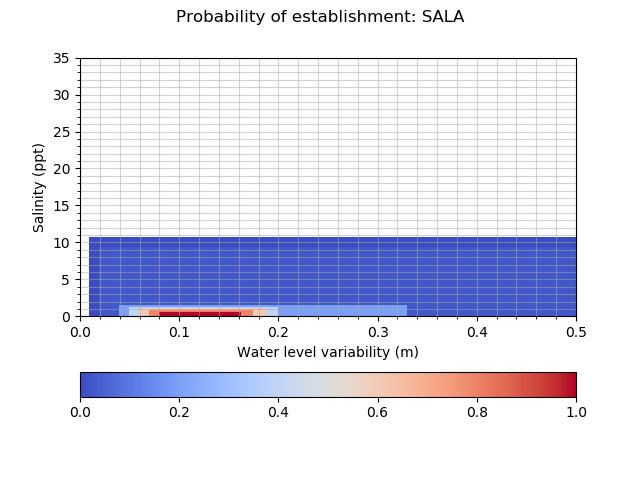

The data file committed next to this chart (first rows):
establishment_SALA, 0.010, 0.020, 0.040, 0.050, 0.060, 0.070, 0.080, 0.086, 0.092, 0.098, 0.104, 0.110, 0.118, 0.126, 0.134, 0.142, 0.150, 0.163, 0.175, 0.188, 0.200, 0.330, 0.500
0.0000, 0.0010, 0.0250, 0.0250, 0.0250, 0.0250, 0.0250, 0.0250, 0.0250, 0.0250, 0.0250, 0.0250, 0.0250, 0.0250, 0.0250, 0.0250, 0.0250, 0.0250, 0.0250, 0.0250, 0.0250, 0.0250, 0.0250, 0.0010
0.0100, 0.0010, 0.0250, 0.2000, 0.2000, 0.2000, 0.2000, 0.2000, 0.2000, 0.2000, 0.2000, 0.2000, 0.2000, 0.2000, 0.2000, 0.2000, 0.2000, 0.2000, 0.2000, 0.2000, 0.2000, 0.2000, 0.0250, 0.0010
0.1000, 0.0010, 0.0250, 0.2000, 0.4000, 0.4000, 0.4000, 0.4000, 0.4000, 0.4000, 0.4000, 0.4000, 0.4000, 0.4000, 0.4000, 0.4000, 0.4000, 0.4000, 0.4000, 0.4000, 0.4000, 0.2000, 0.0250, 0.0010
0.1200, 0.0010, 0.0250, 0.2000, 0.4000, 0.6000, 0.6000, 0.6000, 0.6000, 0.6000, 0.6000, 0.6000, 0.6000, 0.6000, 0.6000, 0.6000, 0.6000, 0.6000, 0.6000, 0.6000, 0.4000, 0.2000, 0.0250, 0.0010
0.1400, 0.0010, 0.0250, 0.2000, 0.4000, 0.6000, 0.8000, 0.8000, 0.8000, 0.8000, 0.8000, 0.8000, 0.8000, 0.8000, 0.8000, 0.8000, 0.8000, 0.8000, 0.8000, 0.6000, 0.4000, 0.2000, 0.0250, 0.0010
0.1600, 0.0010, 0.0250, 0.2000, 0.4000, 0.6000, 0.8000, 1, 1, 1, 1, 1, 1, 1, 1, 1, 1, 1, 0.8000, 0.6000, 0.4000, 0.2000, 0.0250, 0.0010
0.1800, 0.0010, 0.0250, 0.2000, 0.4000, 0.6000, 0.8000, 1, 1, 1, 1, 1, 1, 1, 1, 1, 1, 1, 0.8000, 0.6000, 0.4000, 0.2000, 0.0250, 0.0010
0.2000, 0.0010, 0.0250, 0.2000, 0.4000, 0.6000, 0.8000, 1, 1, 1, 1, 1, 1, 1, 1, 1, 1, 1, 0.8000, 0.6000, 0.4000, 0.2000, 0.0250, 0.0010
0.2200, 0.0010, 0.0250, 0.2000, 0.4000, 0.6000, 0.8000, 1, 1, 1, 1, 1, 1, 1, 1, 1, 1, 1, 0.8000, 0.6000, 0.4000, 0.2000, 0.0250, 0.0010
0.2400, 0.0010, 0.0250, 0.2000, 0.4000, 0.6000, 0.8000, 1, 1, 1, 1, 1, 1, 1, 1, 1, 1, 1, 0.8000, 0.6000, 0.4000, 0.2000, 0.0250, 0.0010
0.2600, 0.0010, 0.0250, 0.2000, 0.4000, 0.6000, 0.8000, 1, 1, 1, 1, 1, 1, 1, 1, 1, 1, 1, 0.8000, 0.6000, 0.4000, 0.2000, 0.0250, 0.0010
0.2800, 0.0010, 0.0250, 0.2000, 0.4000, 0.6000, 0.8000, 1, 1, 1, 1, 1, 1, 1, 1, 1, 1, 1, 0.8000, 0.6000, 0.4000, 0.2000, 0.0250, 0.0010
0.3500, 0.0010, 0.0250, 0.2000, 0.4000, 0.6000, 0.8000, 1, 1, 1, 1, 1, 1, 1, 1, 1, 1, 1, 0.8000, 0.6000, 0.4000, 0.2000, 0.0250, 0.0010
0.4200, 0.0010, 0.0250, 0.2000, 0.4000, 0.6000, 0.8000, 1, 1, 1, 1, 1, 1, 1, 1, 1, 1, 1, 0.8000, 0.6000, 0.4000, 0.2000, 0.0250, 0.0010
0.4900, 0.0010, 0.0250, 0.2000, 0.4000, 0.6000, 0.8000, 1, 1, 1, 1, 1, 1, 1, 1, 1, 1, 1, 0.8000, 0.6000, 0.4000, 0.2000, 0.0250, 0.0010
0.5600, 0.0010, 0.0250, 0.2000, 0.4000, 0.6000, 0.8000, 1, 1, 1, 1, 1, 1, 1, 1, 1, 1, 1, 0.8000, 0.6000, 0.4000, 0.2000, 0.0250, 0.0010
0.6300, 0.0010, 0.0250, 0.2000, 0.4000, 0.6000, 0.8000, 0.8000, 0.8000, 0.8000, 0.8000, 0.8000, 0.8000, 0.8000, 0.8000, 0.8000, 0.8000, 0.8000, 0.8000, 0.6000, 0.4000, 0.2000, 0.0250, 0.0010
0.8800, 0.0010, 0.0250, 0.2000, 0.4000, 0.6000, 0.6000, 0.6000, 0.6000, 0.6000, 0.6000, 0.6000, 0.6000, 0.6000, 0.6000, 0.6000, 0.6000, 0.6000, 0.6000, 0.6000, 0.4000, 0.2000, 0.0250, 0.0010
1.13, 0.0010, 0.0250, 0.2000, 0.4000, 0.4000, 0.4000, 0.4000, 0.4000, 0.4000, 0.4000, 0.4000, 0.4000, 0.4000, 0.4000, 0.4000, 0.4000, 0.4000, 0.4000, 0.4000, 0.4000, 0.2000, 0.0250, 0.0010
1.38, 0.0010, 0.0250, 0.2000, 0.2000, 0.2000, 0.2000, 0.2000, 0.2000, 0.2000, 0.2000, 0.2000, 0.2000, 0.2000, 0.2000, 0.2000, 0.2000, 0.2000, 0.2000, 0.2000, 0.2000, 0.2000, 0.0250, 0.0010
1.63, 0.0010, 0.0250, 0.0250, 0.0250, 0.0250, 0.0250, 0.0250, 0.0250, 0.0250, 0.0250, 0.0250, 0.0250, 0.0250, 0.0250, 0.0250, 0.0250, 0.0250, 0.0250, 0.0250, 0.0250, 0.0250, 0.0250, 0.0010
9.46, 0.0000, 0.0000, 0.0000, 0.0000, 0.0000, 0.0000, 0.0000, 0.0000, 0.0000, 0.0000, 0.0000, 0.0000, 0.0000, 0.0000, 0.0000, 0.0000, 0.0000, 0.0000, 0.0000, 0.0000, 0.0000, 0.0000, 0.0000
10.68, 0.0000, 0.0000, 0.0000, 0.0000, 0.0000, 0.0000, 0.0000, 0.0000, 0.0000, 0.0000, 0.0000, 0.0000, 0.0000, 0.0000, 0.0000, 0.0000, 0.0000, 0.0000, 0.0000, 0.0000, 0.0000, 0.0000, 0.0000
